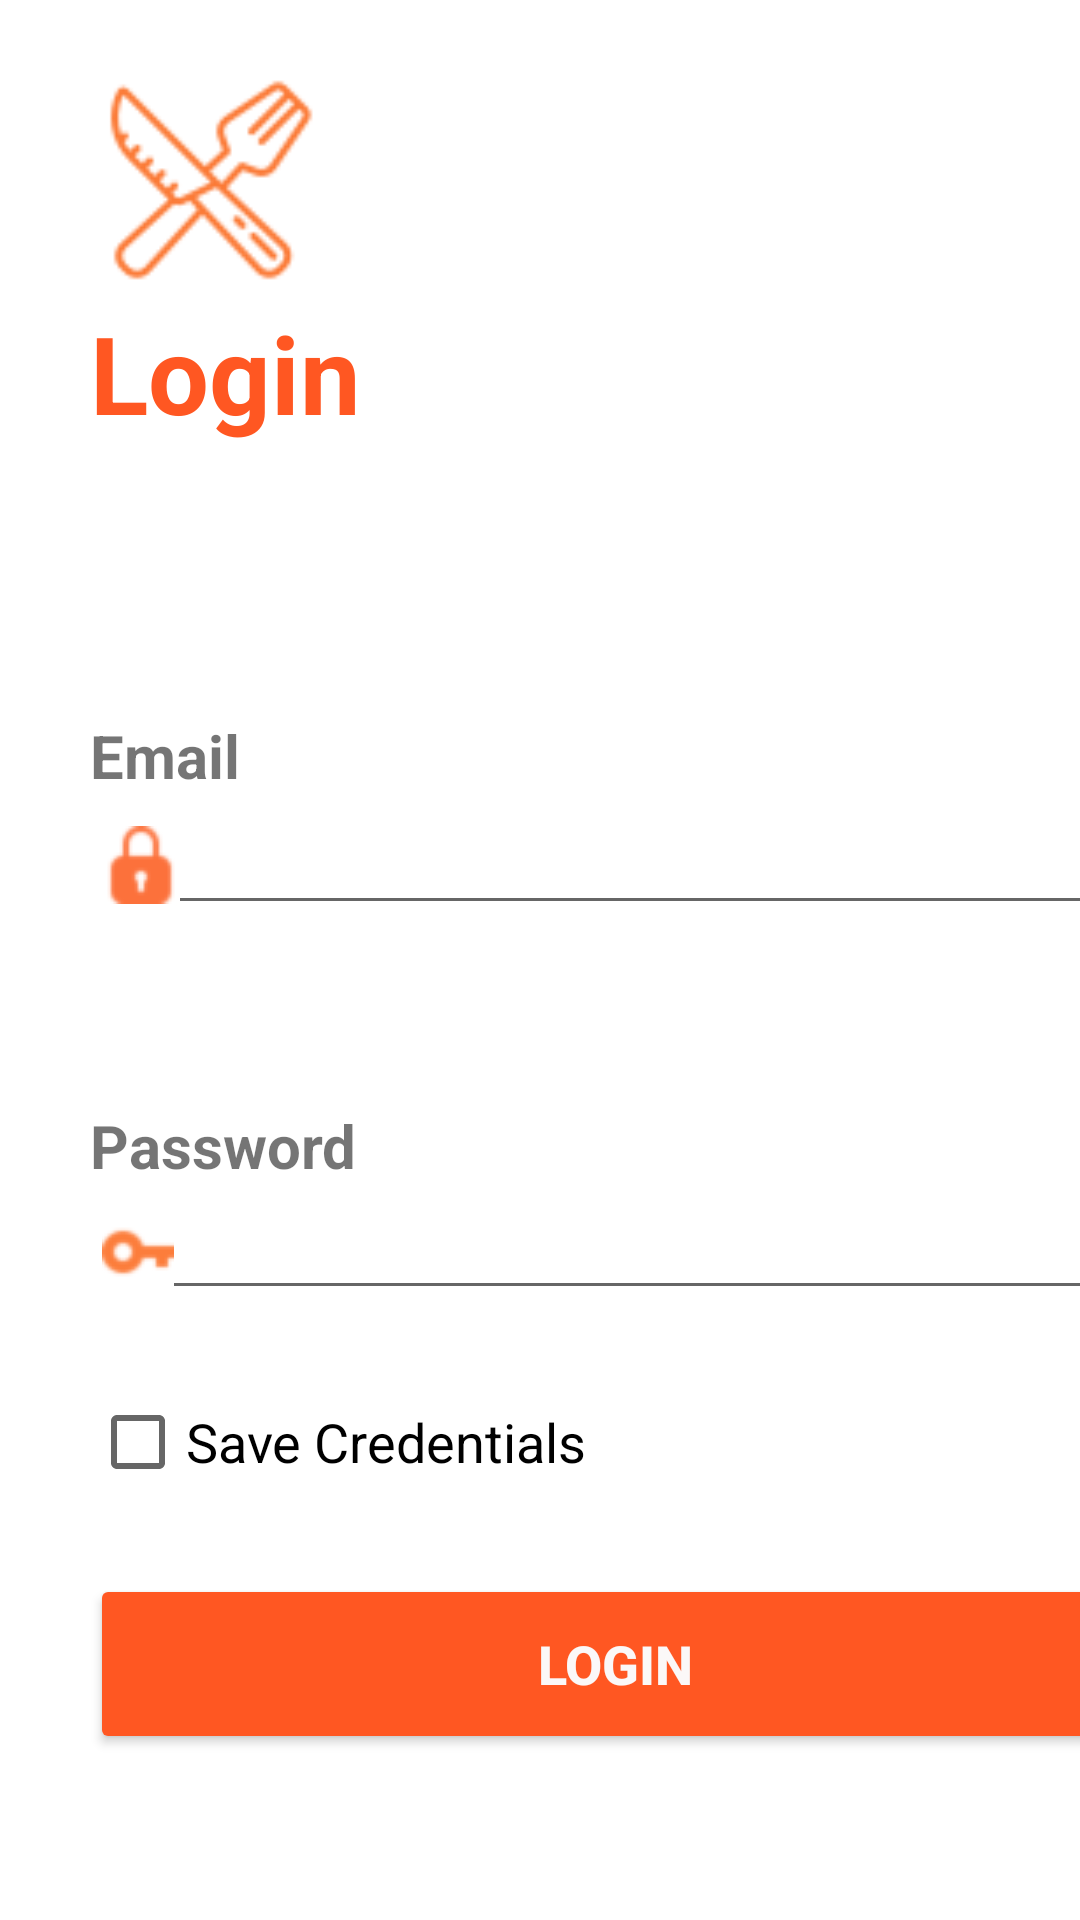

This screen was rendered from an Android layout file. Write that file and the resources it references.
<!-- AndroidManifest.xml: application theme Theme.MyApp -->
<!-- res/layout/login_page.xml -->
<?xml version="1.0" encoding="utf-8"?>
<LinearLayout xmlns:android="http://schemas.android.com/apk/res/android"
    xmlns:app="http://schemas.android.com/apk/res-auto"
    android:layout_width="match_parent"
    android:layout_height="match_parent"
    android:background="@drawable/bg1"
    android:orientation="vertical">

    <LinearLayout
        android:layout_width="match_parent"
        android:layout_height="wrap_content"
        android:layout_marginStart="30dp"
        android:layout_marginLeft="30dp"
        android:layout_marginTop="20dp"
        android:orientation="vertical">

        <ImageView
            android:id="@+id/imageView2"
            android:layout_width="75dp"
            android:layout_height="80dp"
            app:srcCompat="@drawable/happy_plates_logo" />

        <TextView
            android:id="@+id/textView4"
            android:layout_width="match_parent"
            android:layout_height="wrap_content"
            android:layout_marginBottom="70dp"
            android:text="Login"
            android:textColor="#FF5722"
            android:textSize="36sp"
            android:textStyle="bold" />

        <TextView
            android:id="@+id/textView15"
            android:layout_width="match_parent"
            android:layout_height="wrap_content"
            android:layout_marginTop="20dp"
            android:text="Email"
            android:textSize="20sp"
            android:textStyle="bold" />

        <EditText
            android:id="@+id/loginEmail"
            android:layout_width="350dp"
            android:layout_height="wrap_content"
            android:layout_marginBottom="60dp"
            android:drawableLeft="@drawable/locks"
            android:ems="10"
            android:inputType="textEmailAddress"
            android:textColorHighlight="#E092ED"
            android:textColorHint="#353434" />

        <TextView
            android:id="@+id/textView3"
            android:layout_width="match_parent"
            android:layout_height="wrap_content"
            android:text="Password"
            android:textSize="20sp"
            android:textStyle="bold" />

        <EditText
            android:id="@+id/loginPwd"
            android:layout_width="350dp"
            android:layout_height="wrap_content"
            android:layout_marginBottom="20dp"
            android:drawableLeft="@drawable/pass"
            android:ems="10"
            android:inputType="textPassword"
            android:textColorHighlight="#EC94FB"
            android:textColorHint="#515151" />

        
        <CheckBox
            android:id="@+id/saveCredentials"
            android:layout_width="wrap_content"
            android:layout_height="wrap_content"
            android:layout_marginBottom="20dp"
            android:text="Save Credentials"
            android:textColorLink="#FF5722"
            android:textSize="18sp" />

        <Button
            android:id="@+id/loginBtn"
            android:layout_width="350dp"
            android:layout_height="60dp"
            android:layout_marginEnd="10dp"
            android:layout_marginRight="10dp"
            android:layout_weight="1"
            android:text="Login"
            android:textColor="#FBF8F8"
            android:textSize="18sp"
            android:textStyle="bold"
            app:backgroundTint="#FF5722"
            app:cornerRadius="25dp" />

    </LinearLayout>

    <LinearLayout
        android:layout_width="match_parent"
        android:layout_height="wrap_content"
        android:layout_marginTop="50dp"
        android:orientation="vertical">

        <TextView
            android:id="@+id/textView6"
            android:layout_width="match_parent"
            android:layout_height="wrap_content"
            android:layout_marginBottom="20dp"
            android:gravity="center"
            android:text="Don't have an account?"
            android:textColor="#A8A7A8"
            android:textSize="18sp"
            android:textStyle="bold" />

        <LinearLayout
            android:layout_width="match_parent"
            android:layout_height="wrap_content"
            android:orientation="horizontal">

            <TextView
                android:id="@+id/stext"
                android:layout_width="220dp"
                android:layout_height="wrap_content"
                android:gravity="right"
                android:text="Sign Up"
                android:textAllCaps="false"
                android:textColor="#E91E1E"
                android:textSize="24sp"
                android:textStyle="bold" />

            <TextView
                android:id="@+id/textView"
                android:layout_width="wrap_content"
                android:layout_height="wrap_content"
                android:layout_weight="1"
                android:text=" here"
                android:textSize="18sp"
                android:textStyle="bold" />
        </LinearLayout>
    </LinearLayout>
</LinearLayout>
<!-- resources referenced by this layout -->
<resources>
  <!-- drawable happy_plates_logo: png bitmap (drawable, 2406 bytes) -->
  <!-- drawable locks: png bitmap (drawable, 879 bytes) -->
  <!-- drawable pass: png bitmap (drawable, 743 bytes) -->
  <style name="Theme.MyApp" parent="Theme.MaterialComponents.DayNight.NoActionBar">
          
          <item name="colorPrimary">@color/purple_500</item>
          <item name="colorPrimaryVariant">#FF9800</item>
          <item name="colorOnPrimary">@color/white</item>
          
          <item name="colorSecondary">@color/teal_200</item>
          <item name="colorSecondaryVariant">@color/teal_700</item>
          <item name="colorOnSecondary">@color/black</item>
          
          <item name="android:colorBackground">@color/white</item>
      </style>
  <color name="purple_500">#FF5722</color>
  <color name="white">#FFFFFF</color>
  <color name="teal_200">#FF8BD5CD</color>
  <color name="teal_700">#018786</color>
  <color name="black">#000000</color>
</resources>
